Run: headless pygame with SDL's dummy video driver; simulated clock (each Clock.tick advances the game by its frame time, no real sleeping); random seed 0; keys injected as events and as key.get_pressed() state; mouse plan: one left click at the window centre at the start of phase 2, then a move to the lower-right quarter at the start of phase 3.
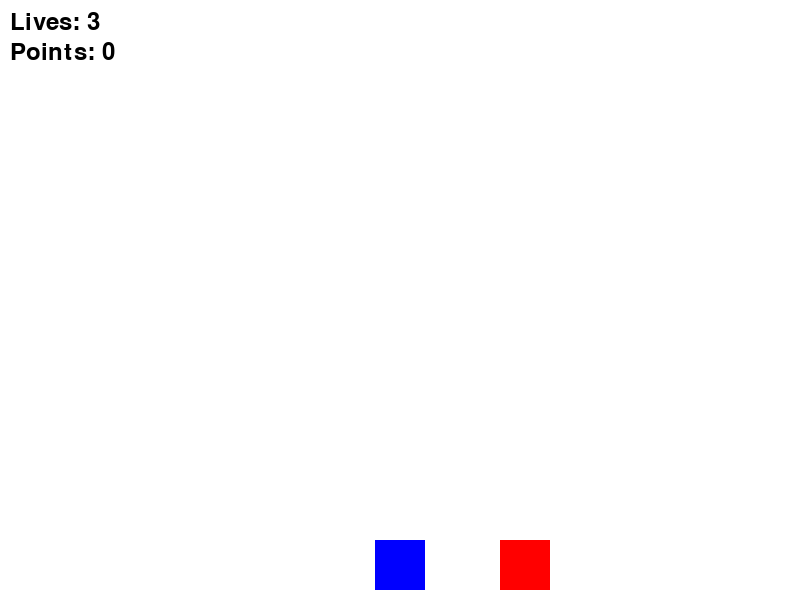
Frame 1 of 4 · flips 1–60 · no input
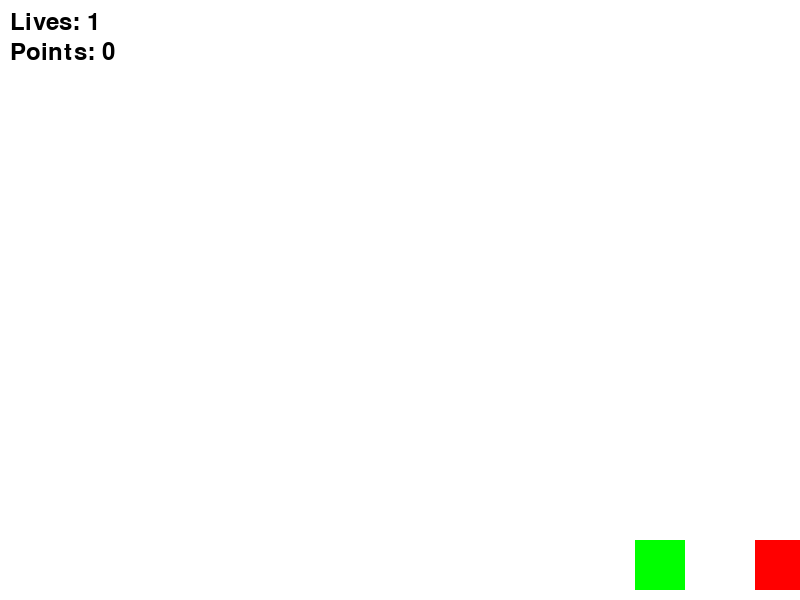
Frame 2 of 4 · flips 61–180 · clicked the window centre · tapped SPACE, RETURN · held RIGHT (→), D
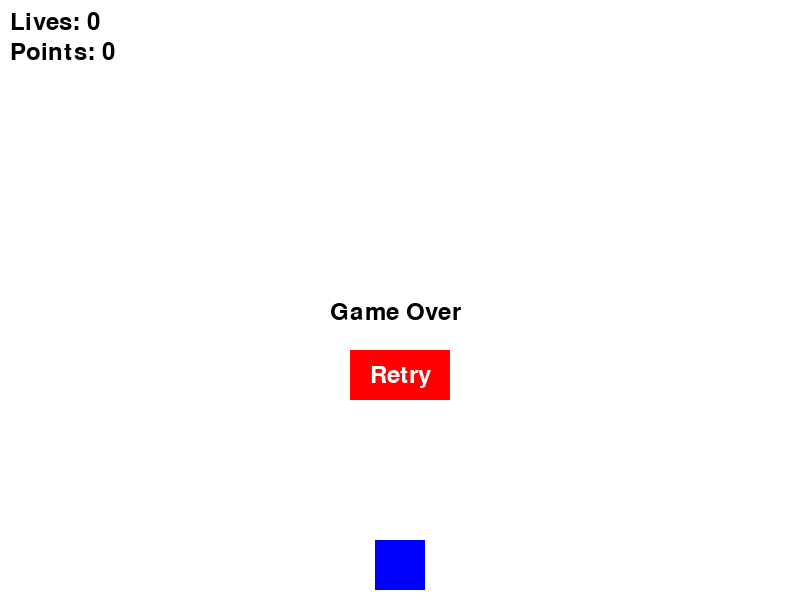
Frame 3 of 4 · flips 181–300 · moved the mouse to the lower-right quarter · held DOWN (↓), S
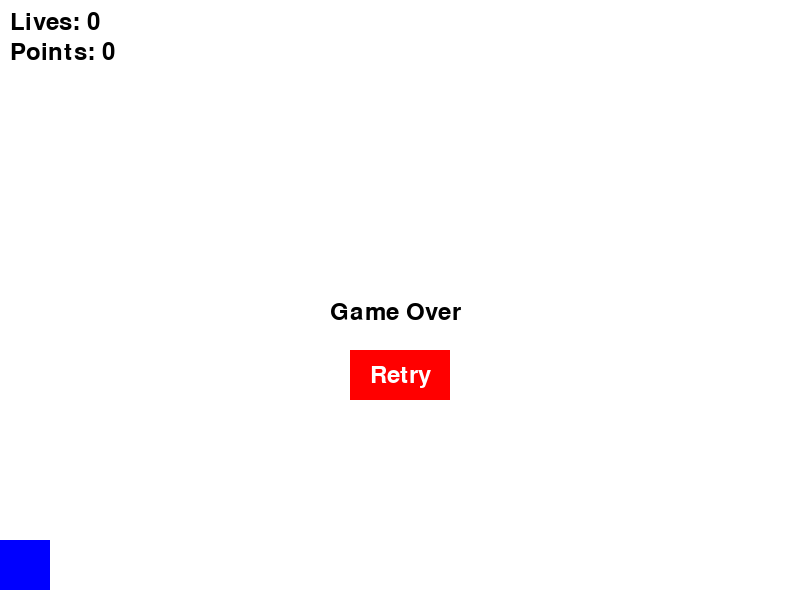
Frame 4 of 4 · flips 301–420 · held LEFT (←), A, UP (↑), W

The pygame program that drew these frames:

import pygame
import sys


print(__name__)
class Enemy:
    def __init__(self, screen_width, screen_height, size, speed, follow_player, color, destroy):
        self.x = screen_width
        self.y = screen_height - size - 10
        self.size = size
        self.speed = speed
        self.follow_player = follow_player
        self.color = color
        self.destroy = False

    def move(self, screen_width, screen_height, player_x):
        if self.follow_player:
            if player_x > self.x:
                self.x += self.speed
            elif player_x < self.x:
                self.x -= self.speed
            else:
                self.destroy
        else:
            self.x -= self.speed

        if self.x + self.size < 0:
            self.x = screen_width
            self.y = screen_height - self.size - 10

def main():
    # Initialisation de Pygame
    pygame.init()

    # Paramètres de l'écran
    screen_width = 800
    screen_height = 600
    screen = pygame.display.set_mode((screen_width, screen_height), pygame.RESIZABLE)
    pygame.display.set_caption("Platformer game")

    # Couleurs
    white = (255, 255, 255)
    red = (255, 0, 0)
    green = (0, 255, 0)
    blue = (0, 0, 255)

    # Points de départ
    points = 0

    # Personnage
    player_size = 50
    player_x = screen_width // 2 - player_size // 2
    player_y = screen_height - player_size - 10
    player_y_speed = 0
    gravity = 1
    jump_strength = -15
    on_ground = True
    player_lives = 3

    # Taille des ennemis
    enemy_low_size = 25
    enemy_normal_size = 50
    enemy_high_size = 100

    # Vitesse des ennemis
    enemy_low_speed = 3.5
    enemy_normal_speed = 5
    enemy_high_speed = 10

    # Ennemis
    enemy_walk = Enemy(screen_width, screen_height, enemy_normal_size, enemy_normal_speed, False, red, False)
    enemy_follow = Enemy(screen_width, screen_height, enemy_normal_size, enemy_normal_speed, True, green, False)

    # Couleur du crayon
    pen_color = (0, 0, 0)
    drawing = False
    draw_radius = 5

    # Police pour le texte
    font = pygame.font.Font(None, 36)

    # Couleur du texte
    black = (0, 0, 0)

    # Durée de l'invincibilité en frames (60 frames par seconde)
    invincibility_duration = 60
    invincibility_counter = 0

    # Boucle principale
    clock = pygame.time.Clock()

    while True:
        for event in pygame.event.get():
            if event.type == pygame.QUIT:
                pygame.quit()
                sys.exit()

            # Gestion des événements de dessin
            if event.type == pygame.MOUSEBUTTONDOWN and event.button == 1:
                drawing = True
            elif event.type == pygame.MOUSEBUTTONUP and event.button == 1:
                drawing = False
            elif event.type == pygame.MOUSEMOTION and drawing:
                pygame.draw.circle(screen, pen_color, event.pos, draw_radius)

        keys = pygame.key.get_pressed()

        # Déplacement du personnage
        if keys[pygame.K_LEFT] and player_x > 0:
            player_x -= 5
        if keys[pygame.K_RIGHT] and player_x < screen_width - player_size:
            player_x += 5

        # Saut du personnage
        if (keys[pygame.K_SPACE] or keys[pygame.K_UP]) and on_ground:
            player_y_speed = jump_strength
            on_ground = False

        # Déplacement des ennemis
        enemy_walk.move(screen_width, screen_height, player_x)
        enemy_follow.move(screen_width, screen_height, player_x)

        # Appliquer la gravité
        player_y_speed += gravity
        player_y += player_y_speed

        # Gestion de l'invincibilité
        if invincibility_counter > 0:
            invincibility_counter -= 1

        # Vérifier si le personnage touche le sol
        if player_y > screen_height - player_size - 10:
            player_y = screen_height - player_size - 10
            player_y_speed = 0
            on_ground = True

        # Vérifier la collision avec l'ennemi pendant la période d'invincibilité
        for enemy in [enemy_walk, enemy_follow]:
            if (
                not enemy.destroy
                and invincibility_counter == 0
                and player_x < enemy.x + enemy.size
                and player_x + player_size > enemy.x
                and player_y < enemy.y + enemy.size
                and player_y + player_size > enemy.y
            ):
                # Si le joueur est au-dessus de l'ennemi et en train de descendre
                if player_y + player_size < enemy.y + enemy.size and player_y_speed > 0:
                    # Réinitialisation de la position de l'ennemi
                    enemy.x = screen_width
                    enemy.y = screen_height - enemy.size - 10
                    points += 10

                    # Vérifier si le nombre de points est un multiple de 100
                    if points % 100 == 0:
                        player_lives += 1
                else:
                    # Réinitialisation de la position du personnage
                    player_x = screen_width // 2 - player_size // 2
                    player_y = screen_height - player_size - 10
                    player_lives -= 1
                    invincibility_counter = invincibility_duration

        # Effacement de l'écran
        screen.fill(white)

        # Dessiner le personnage
        pygame.draw.rect(screen, blue, (player_x, player_y, player_size, player_size))

        # Dessiner les ennemis s'ils ne sont pas détruits
        for enemy in [enemy_follow, enemy_walk]:
            if not enemy.destroy:
                pygame.draw.rect(screen, enemy.color, (enemy.x, enemy.y, enemy.size, enemy.size))

        # Dessiner le nombre de vies
        lives_text = font.render(f"Lives: {player_lives}", True, black)
        screen.blit(lives_text, (10, 10))

        if player_lives <= 0:
            # Dessiner et activer le game over
            game_over_text = font.render("Game Over", True, black)
            screen.blit(game_over_text, (screen_width // 2 - 70, screen_height // 2))
            enemy_walk.speed = 0
            enemy_walk.x = screen_width
            enemy_follow.speed = 0
            enemy_follow.x = screen_width
                    
            # Dessiner le bouton retry
            retry_button = pygame.Rect(screen_width // 2 - 50, screen_height // 2 + 50, 100, 50)
            pygame.draw.rect(screen, red, retry_button)
            
            retry_text = font.render("Retry", True, white)
            
            # Calculer la position du texte pour le centrer dans le bouton
            text_rect = retry_text.get_rect(center=retry_button.center)
            screen.blit(retry_text, text_rect.topleft)

            # Gestion des événements de la souris
            mouse_pos = pygame.mouse.get_pos()
            mouse_click = pygame.mouse.get_pressed()

            # Vérifier si le bouton retry a été cliqué
            if retry_button.collidepoint(mouse_pos) and mouse_click[0]:
                # Réinitialiser les valeurs du jeu
                player_lives = 3
                points = 0
                player_x = screen_width // 2 - player_size // 2
                player_y = screen_height - player_size - 10
                enemy_walk.x = screen_width
                enemy_follow.x = screen_width
                on_ground = True

        # Dessiner le nombre de points
        points_text = font.render(f"Points: {points}", True, black)
        screen.blit(points_text, (10, 40))

        # Mettre à jour l'affichage
        pygame.display.flip()

        # Réguler la vitesse de la boucle
        clock.tick(60)

if __name__ == "__main__":
    main()
